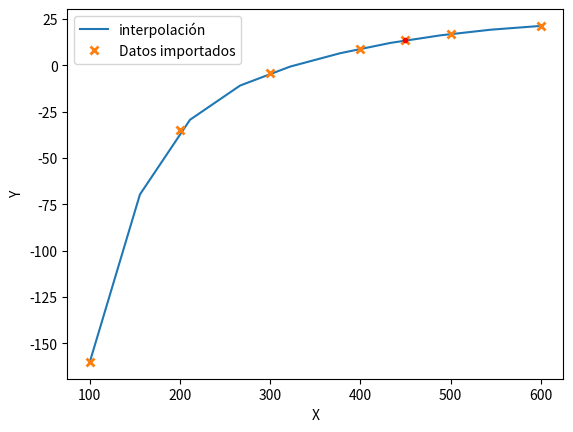

The matplotlib source for this figure:
from scipy.interpolate import lagrange
import numpy as np
import matplotlib.pyplot as plt 

Tk  =[ 100, 200, 300, 400, 450,  500,  600]
Bmol=[-160, -35,-4.2, 9.0, 13.5  , 16.9, 21.3
]

p=lagrange(Tk,Bmol)
x1=np.linspace(min(Tk),max(Tk),10)
y1=p(x1)

plt.plot(x1,y1,label='interpolación')
plt.plot(Tk,Bmol,'x', mew=2, label='Datos importados')

plt.xlabel("X")
plt.ylabel("Y")
plt.legend()
print(p(450))

#error para el dato B(t = 450)
plt.plot(450, p(450), 'r.')

plt.show()